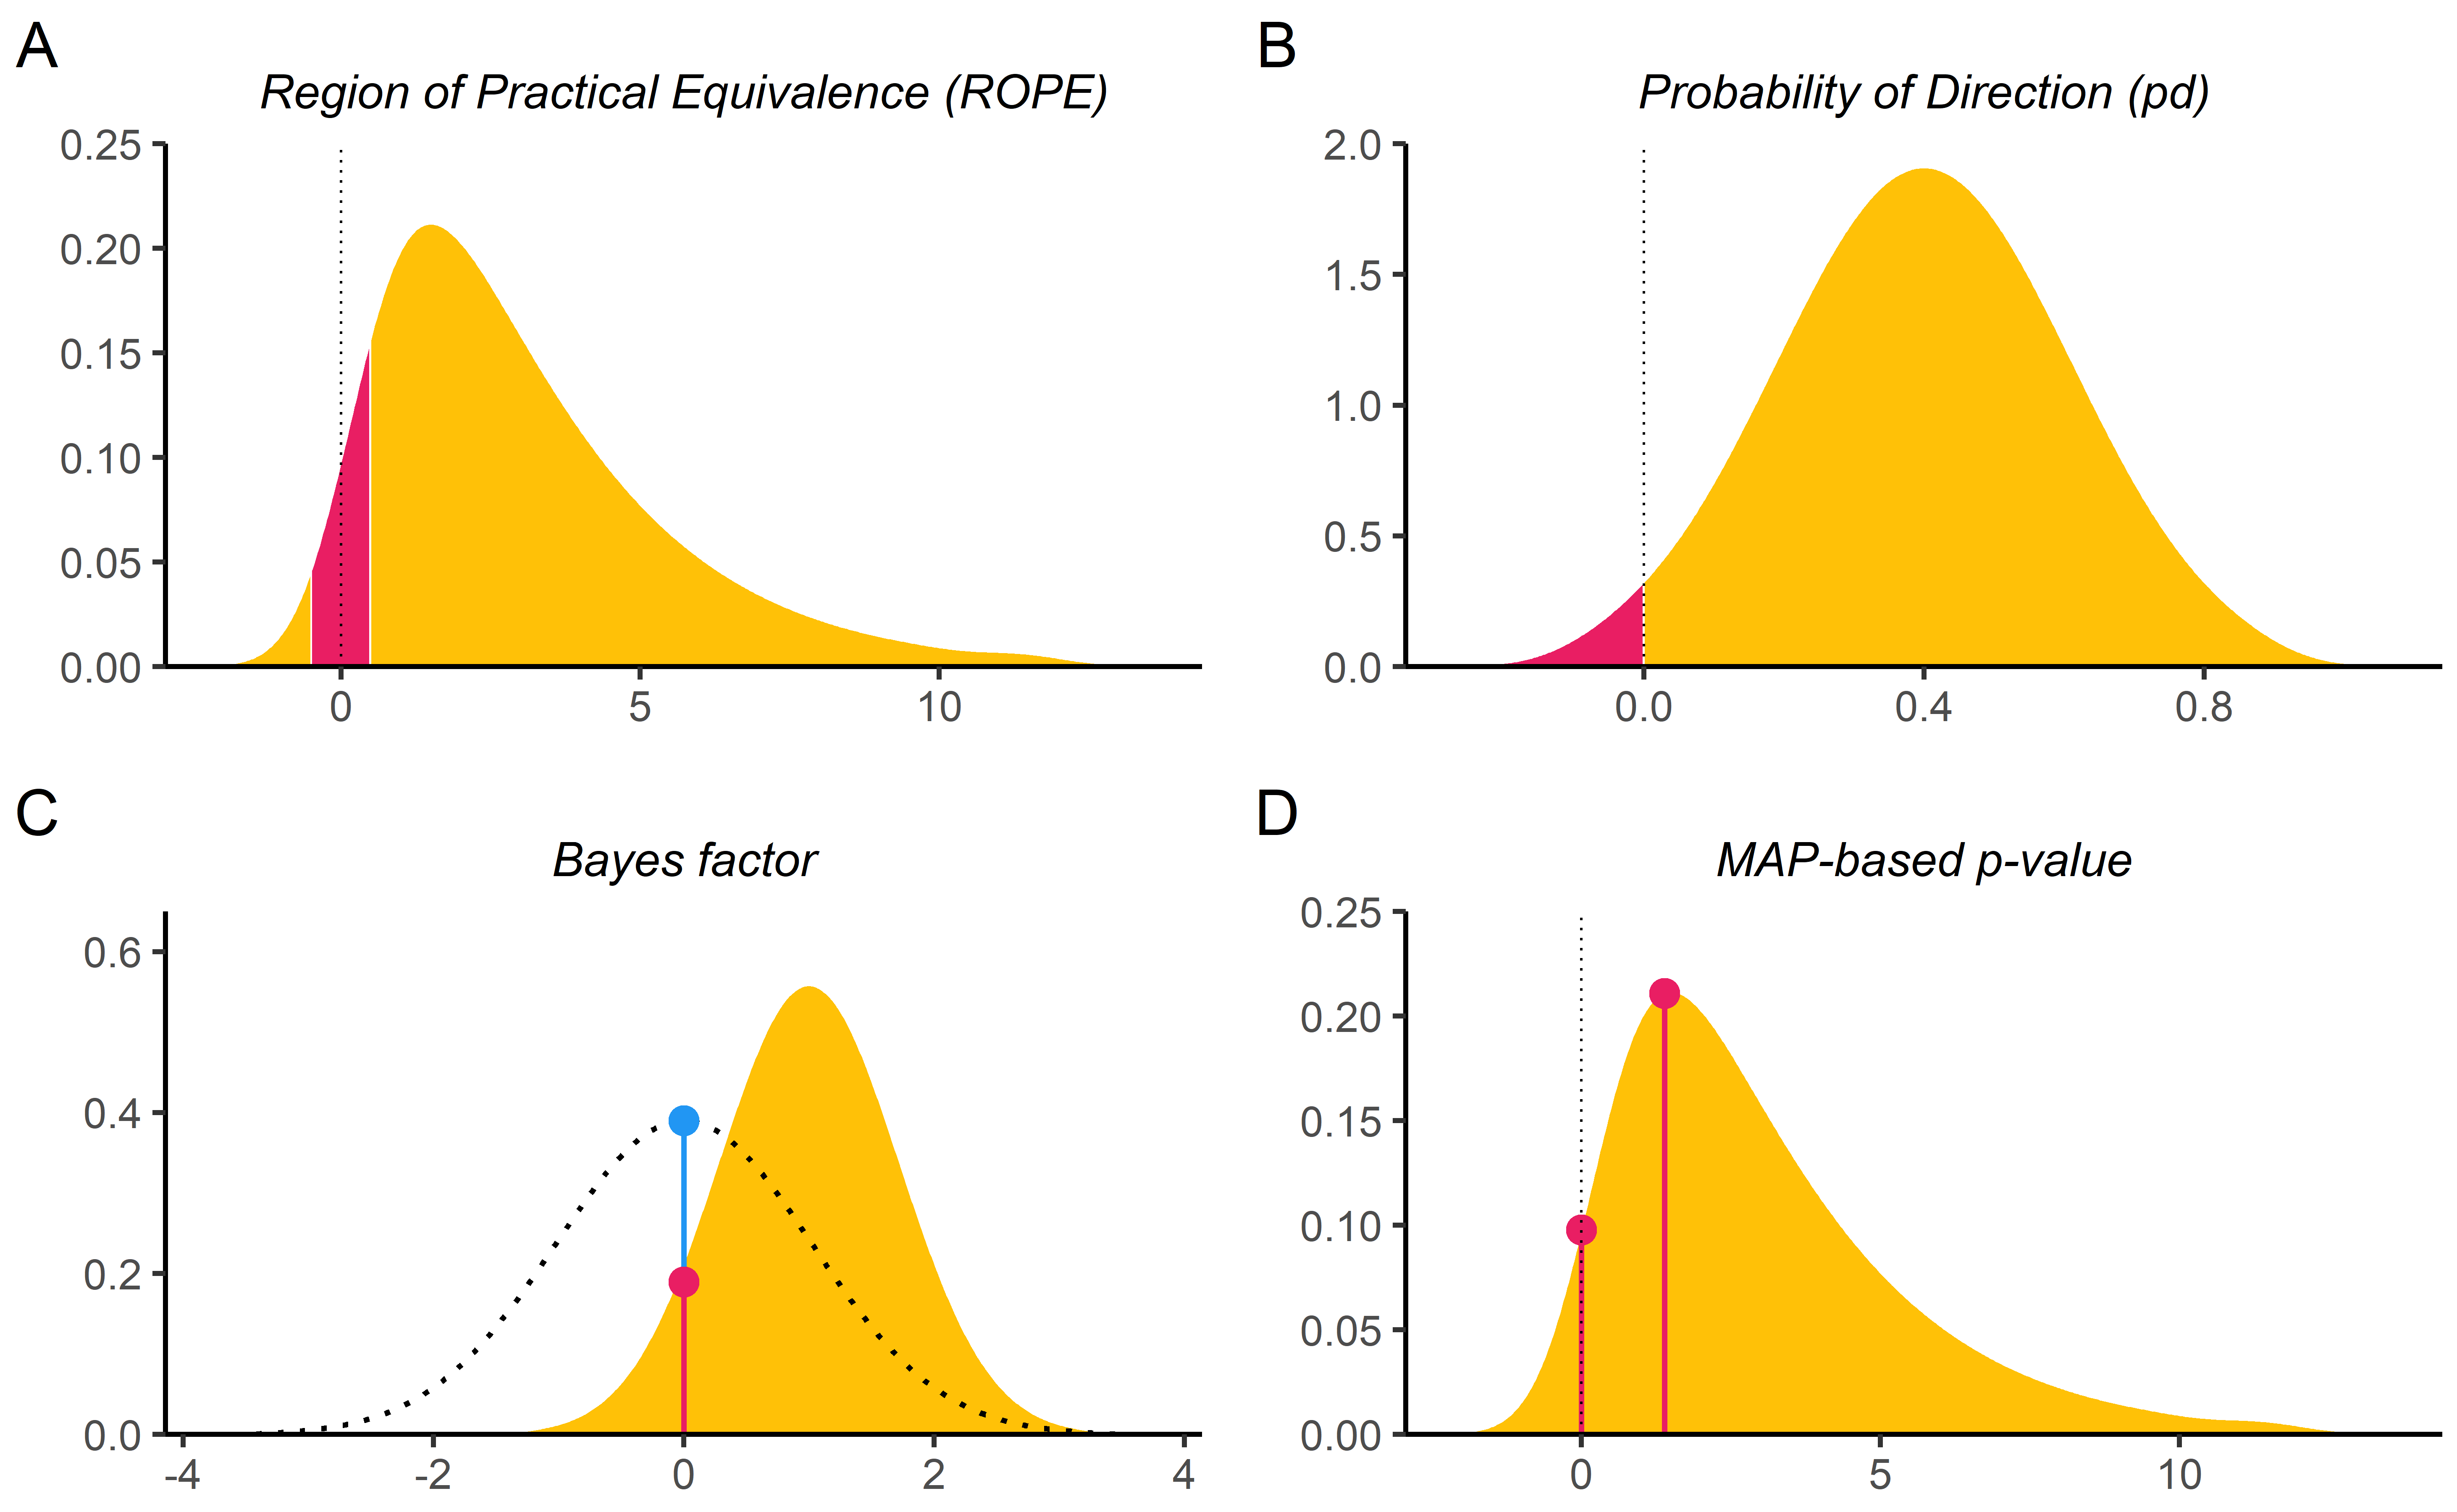

Write R code to recreate this figure.
library(bayestestR)
library(tidyverse)
# library(strengejacke)


# ROPE --------------------------------------------------------------------

set.seed(123)
posterior <- distribution_chisquared(100, 3)
dat <- as.data.frame(density(posterior))

p1 <- dat %>% mutate(fill = ifelse(x < -.5, "low",
                             ifelse(x > .5, "high", "middle"))) %>%
  ggplot(aes(x=x, y=y, fill=fill)) +
  geom_ribbon(aes(ymin=0, ymax=y)) +
  geom_vline(xintercept=0, linetype="dotted") +
  theme_classic(base_size = 20) +
  scale_y_continuous(expand = c(0, 0), limits = c(0, .25)) +
  scale_fill_manual(values=c("high"="#FFC107", "low"="#FFC107", "middle"="#E91E63"), guide=FALSE) +
  ggtitle("Region of Practical Equivalence (ROPE)") +
  theme(plot.title = element_text(hjust = 0.5, size = 18, face = "italic")) +
  xlab(NULL) +
  ylab(NULL)



# PD ----------------------------------------------------------------------

posterior <- distribution_normal(100, 0.4, 0.2)
p2 <- posterior %>%
  density() %>%
  as.data.frame() %>%
  mutate(fill = ifelse(x < 0, "low", "high")) %>%
  ggplot(aes(x=x, y=y, fill=fill)) +
  geom_ribbon(aes(ymin=0, ymax=y)) +
  geom_vline(xintercept=0, linetype="dotted") +
  theme_classic(base_size = 20) +
  scale_y_continuous(expand = c(0, 0), limits = c(0, 2)) +
  scale_fill_manual(values=c("high"="#FFC107", "low"="#E91E63"), guide=FALSE) +
  ggtitle("Probability of Direction (pd)") +
  theme(plot.title = element_text(hjust = 0.5, size = 18, face = "italic")) +
  xlab(NULL) +
  ylab(NULL)


# sdBF --------------------------------------------------------------------


posterior <- distribution_normal(1000, mean = 1, sd = 0.7) %>%
  density() %>%
  as.data.frame()
prior <- distribution_normal(1000, mean = 0, sd = 1) %>%
  density() %>%
  as.data.frame()

p3 <- posterior %>%
  ggplot(aes(x=x, y=y)) +
  geom_ribbon(aes(ymin=0, ymax=y), fill="#FFC107") +
  geom_line(data=prior, size=1, linetype="dotted") +
  geom_segment(x=0, xend=0, y=0, yend=max(prior$y), color="#2196F3", size=1) +
  geom_point(x=0, y=max(prior$y), color="#2196F3", size=5) +
  geom_segment(x=0, xend=0, y=0, yend=density_at(posterior$x, 0, bw="nrd0"), color="#E91E63", size=1) +
  geom_point(x=0, y=density_at(posterior$x, 0, bw="nrd0"), color="#E91E63", size=5) +
  theme_classic(base_size = 20) +
  scale_y_continuous(expand = c(0, 0), limits = c(0, 0.65)) +
  scale_fill_manual(values=c("high"="#FFC107", "low"="#E91E63"), guide=FALSE) +
  ggtitle("Bayes factor") +
  theme(plot.title = element_text(hjust = 0.5, size = 18, face = "italic")) +
  xlab(NULL) +
  ylab(NULL)



# BF (rope) --------------------------------------------------------------------


set.seed(123)
# posterior <- distribution_chisquared(1000, 3) %>%
#   density() %>%
#   as.data.frame() %>%
#   mutate(fill = ifelse(x < -.5, "low2", ifelse(x > .5, "high2", "middle2")))
# prior <- distribution_normal(1000, mean = 0, sd = 1) %>%
#   density() %>%
#   as.data.frame() %>%
#   mutate(fill = ifelse(x < -.5, "low", ifelse(x > .5, "high", "middle")))
#
# # alpha
# ribalpha <- .5
#
# ggplot() +
#   geom_ribbon(data = prior, aes(x=x, fill=fill, ymin=0, ymax=y), alpha = ribalpha) +
#   geom_ribbon(data = posterior, aes(x=x, fill=fill, ymin=0, ymax=y), alpha = ribalpha) +
#   # geom_line(data = prior, aes(x=x, y=y), color = "black", linetype = "dotted") +
#   # geom_line(data = posterior, aes(x=x, y=y), color = "black", linetype = "dotted") +
#   geom_vline(xintercept=0, linetype="dotted") +
#   theme_classic(base_size = 20) +
#   scale_y_continuous(expand = c(0, 0)) +
#   scale_fill_manual(
#     values = c(
#       "high" = "#FFC107",
#       "high2" = "#4CAF50",
#       "low" = "#FFC107",
#       "low2" = "#4CAF50",
#       "middle" = "#E91E63",
#       "middle2" = "#2196F3"
#     ),
#     guide = FALSE
#   ) +
#   ggtitle("Bayes factor (ROPE)") +
#   theme(plot.title = element_text(hjust = 0.5, size = 18, face = "italic")) +
#   xlab(NULL) +
#   ylab(NULL)

x <- seq(-4,4, length.out = 1000)
posterior <- data.frame(x = x,
                        y = dnorm(x, 1,0.7),
                        fill = case_when(x < -.5 ~ "-out1",
                                         x > 0.5 ~ "+out1",
                                         TRUE    ~ "in1"))
prior <- data.frame(x = x,
                        y = dnorm(x, 0,1),
                        fill = case_when(x < -.5 ~ "-out2",
                                         x > 0.5 ~ "+out2",
                                         TRUE    ~ "in2"))

# alpha
ribalpha <- 0.8



ggplot() +
  geom_ribbon(data = posterior,
              aes(x = x, fill = fill, ymin = 0, ymax = y), alpha = ribalpha) +
  geom_ribbon(data = prior,
              aes(x = x, fill = fill, ymin = 0, ymax = y), alpha = ribalpha) +
  geom_line(data = prior, aes(x = x, y = y), color = "black", linetype = "dotted", size = 1) +
  geom_vline(xintercept=c(-.5,.5), linetype="solid") +
  theme_classic(base_size = 20) +
  scale_y_continuous(expand = c(0, 0)) +
  scale_x_continuous(expand = c(0, 0)) +
  scale_fill_manual(
    values = c(
      "-out1" = "#FFC107",
      "-out2" = NA,
      "+out1" = "#FFC107",
      "+out2" = NA,
      "in1" = "#E91E63",
      "in2" = "#2196F3"
    )
    ,guide = FALSE
  ) +
  ggtitle("Bayes factor (ROPE)") +
  theme(plot.title = element_text(hjust = 0.5, size = 18, face = "italic")) +
  xlab(NULL) +
  ylab(NULL)


# p-MAP -------------------------------------------------------------------

set.seed(123)
posterior <- distribution_chisquared(100, 3)
dat <- as.data.frame(density(posterior))

m2 <- map_estimate(posterior)
ypos2 <- dat$y[which.min(abs(dat$x - m2))]

ypos_null <- dat$y[which.min(abs(dat$x))]

p4 <- ggplot(dat, aes(x=x, y=y)) +
  geom_ribbon(aes(ymin=0, ymax=y), fill="#FFC107") +
  geom_segment(x=m2, xend=m2, y=0, yend=ypos2, color="#E91E63", size=1) +
  geom_point(x=m2, y=ypos2, color="#E91E63", size=5) +
  geom_segment(x=0, xend=0, y=0, yend=ypos_null, color="#E91E63", size=1) +
  geom_point(x=0, y=ypos_null, color="#E91E63", size=5) +
  geom_vline(xintercept=0, linetype="dotted") +
  theme_classic(base_size = 20) +
  scale_y_continuous(expand = c(0, 0), limits = c(0, .25)) +
  ggtitle("MAP-based p-value") +
  theme(plot.title = element_text(hjust = 0.5, size = 18, face = "italic")) +
  xlab(NULL) +
  ylab(NULL)


# Combine -----------------------------------------------------------------

p <- see::plots(p1, p2, p3, p4, tags = TRUE) # axis are not aligned...

p <- patchwork::wrap_plots(p1, p2, p3, p4, ncol = 2) +
  patchwork::plot_annotation(tag_levels = "A")

# Save --------------------------------------------------------------------

ggsave("Figure3.png", plot = p, width = 13, height = 8, units = "in", dpi = 450)
